Run: headless pygame with SDL's dummy video driver; simulated clock (each Clock.tick advances the game by its frame time, no real sleeping); random seed 0; keys injected as events and as key.get_pressed() state; mouse plan: one left click at the window centre at the start of phase 2, then a move to the lower-right quarter at the start of phase 3.
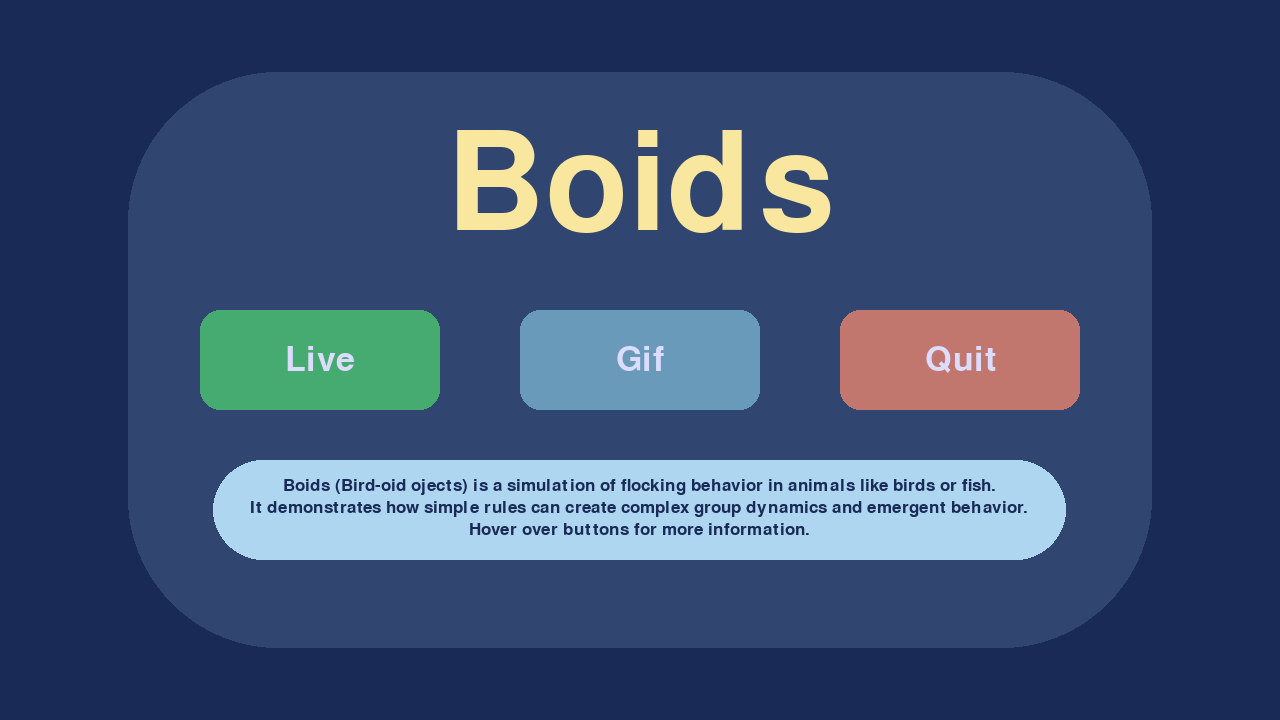
Frame 1 of 4 · flips 1–60 · no input
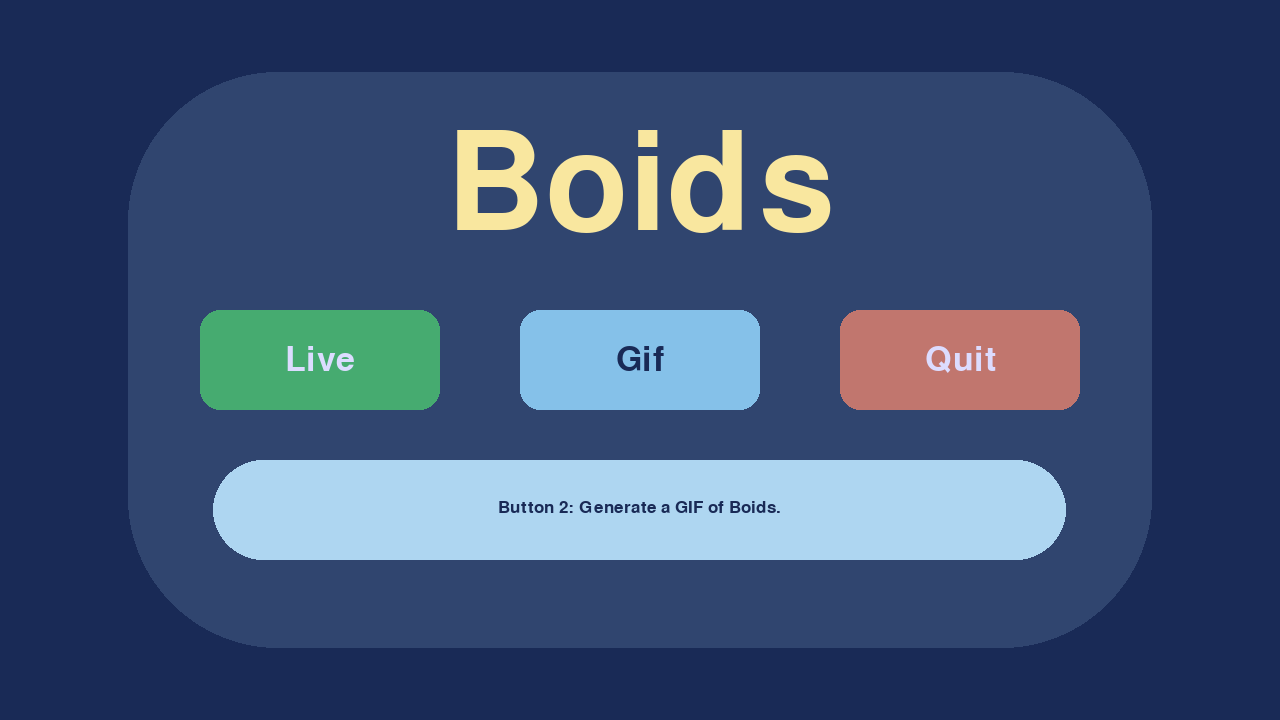
Frame 2 of 4 · flips 61–180 · clicked the window centre · tapped SPACE, RETURN · held RIGHT (→), D
Frame 3 of 4 · flips 181–300 · moved the mouse to the lower-right quarter · held DOWN (↓), S · screen same as frame 1, image omitted
Frame 4 of 4 · flips 301–420 · held LEFT (←), A, UP (↑), W · screen unchanged from frame 3, image omitted

The pygame program that drew these frames:

"""
Fun with boids.
Small script to play with boids algorythms and create some fun visuals.
"""

import pygame
import sys

# Constants
FPS: int = 30
SIZE: tuple[int, int] = (1280, 720)
ROUND_RADIUS: int = 150
BUTTON_WIDTH, BUTTON_HEIGHT = 240, 100

# Colors
RGB_TITLE: tuple[int, int, int] = (249, 231, 159)
"""Light yellow"""
RGB_BACKGROUND: tuple[int, int, int] = (25, 42, 86)
"""Navy blue"""
RGB_RECTANGLE: tuple[int, int, int, int] = (174, 214, 241, 40)
"""Light pastel blue with transparency"""
RGB_BUTTON1: tuple[tuple[int, int, int]] = ((70, 171, 112), (88, 214, 141))
"""Soft green"""
RGB_BUTTON2: tuple[tuple[int, int, int]] = ((106, 154, 186), (133, 193, 233))
"""Light sky blue"""
RGB_BUTTON3: tuple[tuple[int, int, int]] = ((193, 118, 110), (241, 148, 138))
"""Bright colar"""
RGB_TRANSPARENT = (0, 0, 0, 0)
RGB_TXT_ACTIVE: tuple[int, int, int] = (220, 220, 255)
RGB_TXT_INACTIVE: tuple[int, int, int] = RGB_BACKGROUND

# INFO TEXT CONTENTS
TXT_DEFAULT = \
"""Boids (Bird-oid ojects) is a simulation of flocking behavior in animals like birds or fish.
It demonstrates how simple rules can create complex group dynamics and emergent behavior.
Hover over buttons for more information."""
TXT_BUTTON_1 = "Button 1: Start live simulation of Boids."
TXT_BUTTON_2 = "Button 2: Generate a GIF of Boids."
TXT_BUTTON_3 = "Button 3: Exit the application."

# Initialize pygame window
pygame.init()
screen: pygame.Surface = pygame.display.set_mode(SIZE)
pygame.display.set_caption("BOIDS")
clock: pygame.time.Clock = pygame.time.Clock()
TITLE_FONT: pygame.font = pygame.font.SysFont("Arial Rounded MT Bold", 200) 
BUTTON_FONT: pygame.font = pygame.font.SysFont("Arial Rounded MT Bold", 50)
INFO_FONT: pygame.font = pygame.font.SysFont("Arial Rounded MT Bold", 26)
# Utils - variables
running: bool = True
buttons_state: tuple[bool, bool, bool] = [False, False, False]
# Transparent rectangle
trans_rect_rect: pygame.Rect = pygame.Rect(SIZE[0] // 10 - ROUND_RADIUS, 
                                           SIZE[1] // 10 - ROUND_RADIUS, 
                                           (SIZE[0] // 10) * 8 + 2 * ROUND_RADIUS, 
                                           (SIZE[1] // 10) * 8 + 2 * ROUND_RADIUS)
trans_rect_surface: pygame.Surface = pygame.Surface(trans_rect_rect.size, pygame.SRCALPHA)
trans_rect_surface.fill(RGB_TRANSPARENT)
pygame.draw.rect(trans_rect_surface, RGB_RECTANGLE, (ROUND_RADIUS, ROUND_RADIUS, 
                                                     trans_rect_rect.width - 2 * ROUND_RADIUS, 
                                                     trans_rect_rect.height - 2 * ROUND_RADIUS), 
                 border_radius=ROUND_RADIUS)
# Title
title_surface: pygame.Surface = TITLE_FONT.render("Boids", True, RGB_TITLE)
title_rect: pygame.rect = title_surface.get_rect()
title_rect = pygame.Rect(SIZE[0] // 2 - title_rect.width // 2, SIZE[1] // 6, 
                         title_rect.width, title_rect.height)
# Button rectangles
button1_rect = pygame.Rect((SIZE[0] // 4) - BUTTON_WIDTH // 2, SIZE[1] // 2 - BUTTON_HEIGHT // 2, 
                           BUTTON_WIDTH, BUTTON_HEIGHT)
button2_rect = pygame.Rect((SIZE[0] // 2) - BUTTON_WIDTH // 2, SIZE[1] // 2 - BUTTON_HEIGHT // 2, 
                           BUTTON_WIDTH, BUTTON_HEIGHT)
button3_rect = pygame.Rect((3 * SIZE[0] // 4) - BUTTON_WIDTH // 2, SIZE[1] // 2 - BUTTON_HEIGHT // 2, 
                           BUTTON_WIDTH, BUTTON_HEIGHT)
button1_txt = (BUTTON_FONT.render("Live", True, RGB_TXT_ACTIVE), 
               BUTTON_FONT.render("Live", True, RGB_TXT_INACTIVE))
button2_txt = (BUTTON_FONT.render("Gif", True, RGB_TXT_ACTIVE), 
               BUTTON_FONT.render("Gif", True, RGB_TXT_INACTIVE))
button3_txt = (BUTTON_FONT.render("Quit", True, RGB_TXT_ACTIVE), 
               BUTTON_FONT.render("Quit", True, RGB_TXT_INACTIVE))
button1_txt_rect = button1_txt[0].get_rect(center=button1_rect.center)
button2_txt_rect = button2_txt[0].get_rect(center=button2_rect.center)
button3_txt_rect = button3_txt[0].get_rect(center=button3_rect.center)
# Info rectangle
info_rect: pygame.rect = pygame.Rect(SIZE[0] // 6, SIZE[1] // 2 + button1_rect.height, 
                                     2 * SIZE[0] // 3, button1_rect.height)
def render_multiline_text(text: str) -> pygame.Surface:
    """Render multiline text centered within a given rectangle."""
    # Create a temporary surface to render the text
    surface = pygame.Surface(info_rect.size, pygame.SRCALPHA)
    surface.fill((0, 0, 0, 0))  # Clear the surface with transparent color

    # Split the text into lines
    lines = text.split('\n')
    line_height = INFO_FONT.get_height() + 5
    total_height = len(lines) * line_height
    
    # Calculate the starting Y position to center the text
    y_offset = (info_rect.height - total_height) // 2

    for line in lines:
        # Render each line of text
        rendered_line = INFO_FONT.render(line, True, RGB_BACKGROUND)
        line_rect = rendered_line.get_rect()
        x_offset = (info_rect.width - line_rect.width) // 2
        surface.blit(rendered_line, (x_offset, y_offset))
        y_offset += line_height 

    return surface
info_surface_default = render_multiline_text(TXT_DEFAULT)
info_surface_button1 = render_multiline_text(TXT_BUTTON_1)
info_surface_button2 = render_multiline_text(TXT_BUTTON_2)
info_surface_button3 = render_multiline_text(TXT_BUTTON_3)

# Utils - functions
def draw_buttons(surface: pygame.Surface) -> None:
    pygame.draw.rect(surface, RGB_BUTTON1[buttons_state[0]], button1_rect, border_radius=20)
    pygame.draw.rect(surface, RGB_BUTTON2[buttons_state[1]], button2_rect, border_radius=20)
    pygame.draw.rect(surface, RGB_BUTTON3[buttons_state[2]], button3_rect, border_radius=20)
    screen.blit(button1_txt[buttons_state[0]], button1_txt_rect)
    screen.blit(button2_txt[buttons_state[1]], button2_txt_rect)
    screen.blit(button3_txt[buttons_state[2]], button3_txt_rect)
def update_info_window(screen: pygame.Surface) -> None:
    pygame.draw.rect(screen, RGB_RECTANGLE, info_rect, border_radius=100)
    if buttons_state[0]:
        screen.blit(info_surface_button1, info_rect.topleft)
    elif buttons_state[1]:
        screen.blit(info_surface_button2, info_rect.topleft)
    elif buttons_state[2]:
        screen.blit(info_surface_button3, info_rect.topleft)
    else:
        screen.blit(info_surface_default, info_rect.topleft)

# Main loop
while running:
    # Handle input
    for event in pygame.event.get():
        # Handle closing the window
        if event.type == pygame.QUIT:
            running = False
        elif event.type == pygame.KEYDOWN:
            if event.key == pygame.K_ESCAPE:
                running = False

        # Handle mouse input
        if event.type == pygame.MOUSEBUTTONDOWN:
            # Left click
            if event.button == 1:  
                x, y = pygame.mouse.get_pos()
                pass
            # Right click
            elif event.button == 3: 
                pass
        
        # Handle mouse position
        if event.type == pygame.MOUSEMOTION:
            x, y = pygame.mouse.get_pos()
            if button1_rect.collidepoint(x, y):
                buttons_state = [True, False, False]
            elif button2_rect.collidepoint(x, y):
                buttons_state = [False, True, False]
            elif button3_rect.collidepoint(x, y):
                buttons_state = [False, False, True]
            else:
                buttons_state = [False, False, False]

        

    # Draw Menu
    screen.fill(RGB_BACKGROUND)
    screen.blit(trans_rect_surface, trans_rect_rect)
    screen.blit(title_surface, title_rect)
    draw_buttons(screen)
    update_info_window(screen)


    # flip frame    
    pygame.display.flip()
    clock.tick(FPS)

# Quit Pygame
pygame.quit()
sys.exit()
